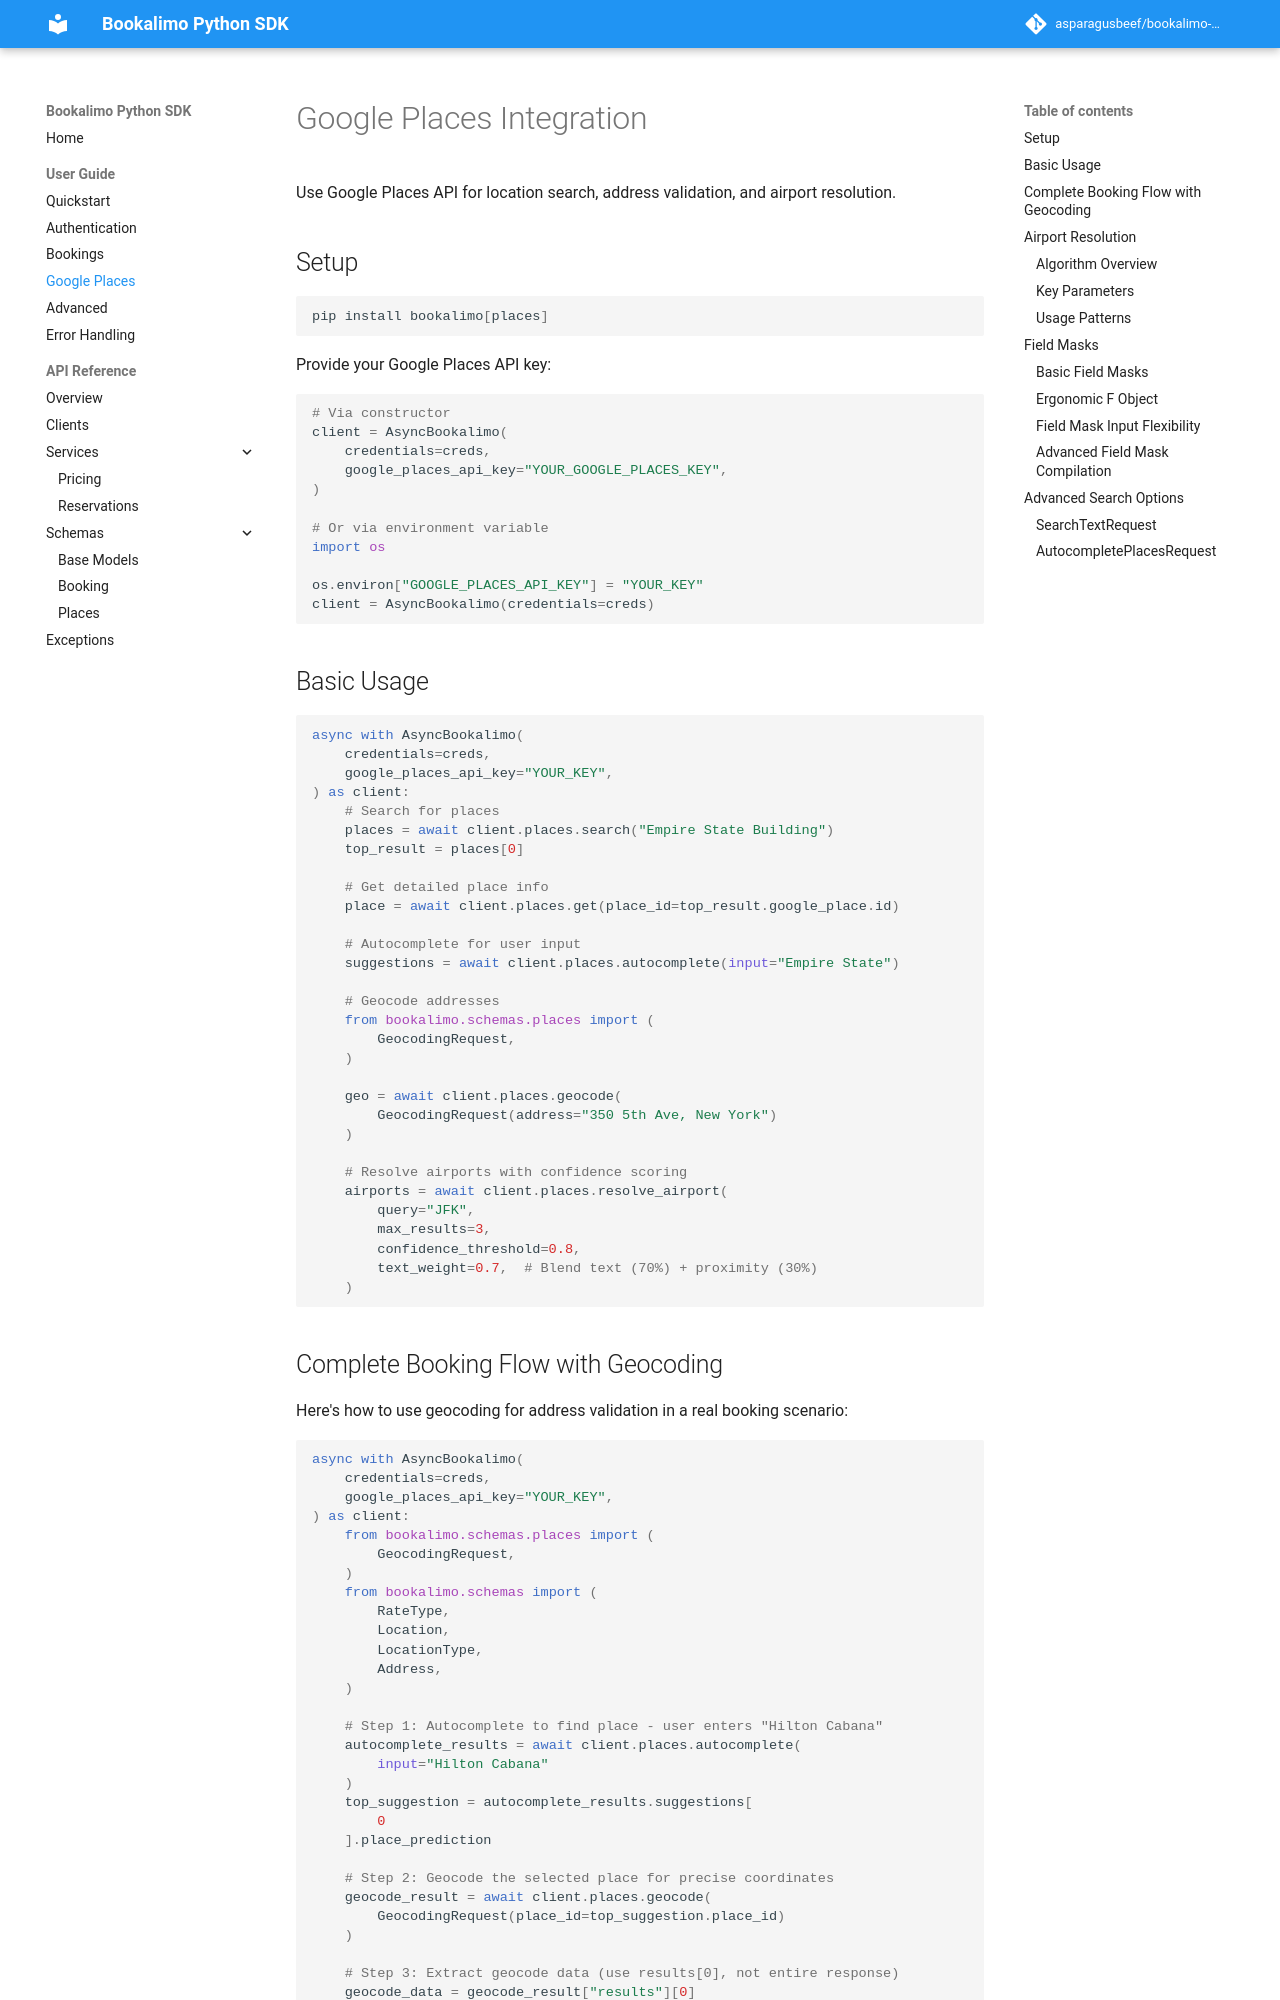

repository: asparagusbeef/bookalimo-python · page: guide/places/index.html · generator: mkdocs

# Google Places Integration

Use Google Places API for location search, address validation, and airport resolution.

## Setup

```bash
pip install bookalimo[places]
```

Provide your Google Places API key:

```python
# Via constructor
client = AsyncBookalimo(
    credentials=creds,
    google_places_api_key="YOUR_GOOGLE_PLACES_KEY",
)

# Or via environment variable
import os

os.environ["GOOGLE_PLACES_API_KEY"] = "YOUR_KEY"
client = AsyncBookalimo(credentials=creds)
```

## Basic Usage

```python
async with AsyncBookalimo(
    credentials=creds,
    google_places_api_key="YOUR_KEY",
) as client:
    # Search for places
    places = await client.places.search("Empire State Building")
    top_result = places[0]

    # Get detailed place info
    place = await client.places.get(place_id=top_result.google_place.id)

    # Autocomplete for user input
    suggestions = await client.places.autocomplete(input="Empire State")

    # Geocode addresses
    from bookalimo.schemas.places import (
        GeocodingRequest,
    )

    geo = await client.places.geocode(
        GeocodingRequest(address="350 5th Ave, New York")
    )

    # Resolve airports with confidence scoring
    airports = await client.places.resolve_airport(
        query="JFK",
        max_results=3,
        confidence_threshold=0.8,
        text_weight=0.7,  # Blend text (70%) + proximity (30%)
    )
```
